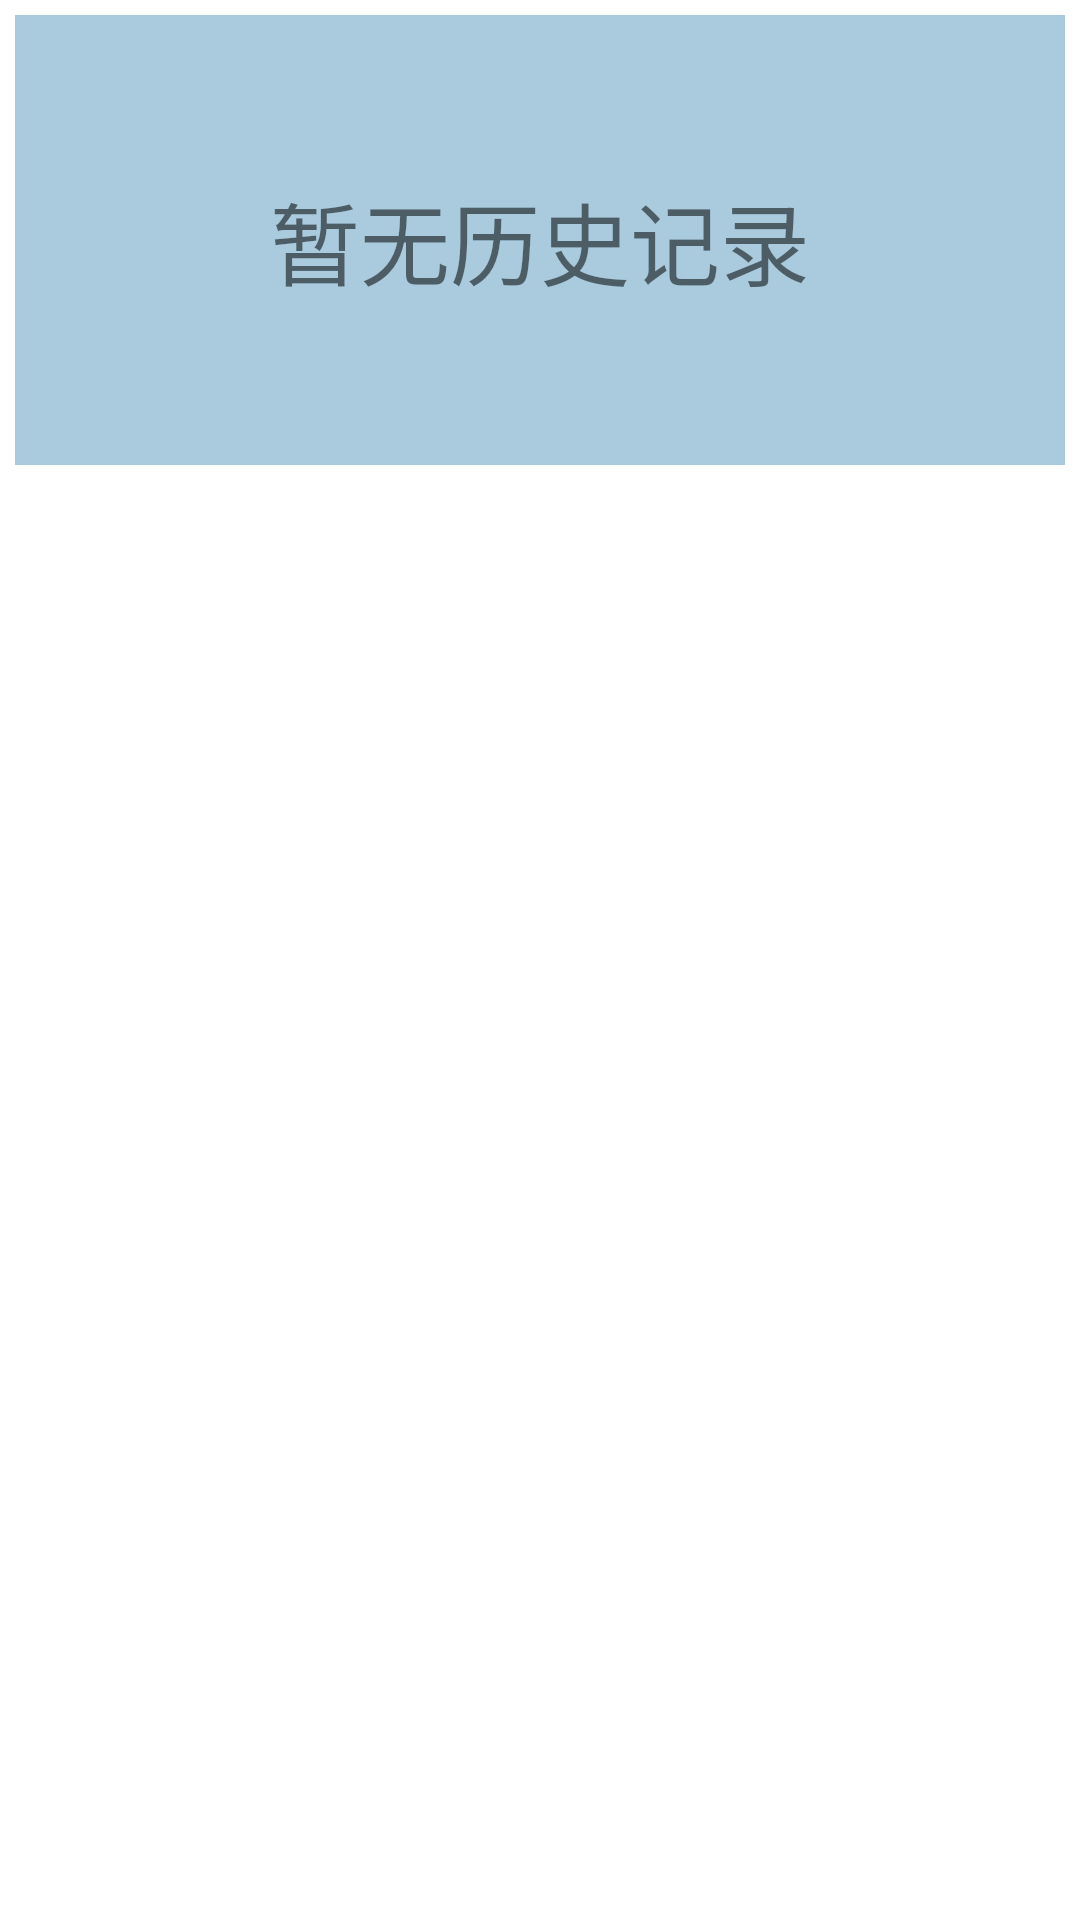

The Android layout XML behind this screen, and the referenced resources:
<!-- AndroidManifest.xml: application theme AppTheme -->
<!-- res/layout/activity_first_fragment_page.xml -->
<LinearLayout xmlns:android="http://schemas.android.com/apk/res/android"
    xmlns:tools="http://schemas.android.com/tools"
    android:layout_width="match_parent"
    android:layout_height="match_parent"
    android:orientation="vertical">

    <TextView
        android:layout_width="match_parent"
        android:layout_height="150dp"
        android:text="暂无历史记录"
        android:gravity="center"
        android:layout_margin="5dp"
        android:background="#aa7fb2cc"

        android:textSize="30sp" />


</LinearLayout>
<!-- resources referenced by this layout -->
<resources>

</resources>
